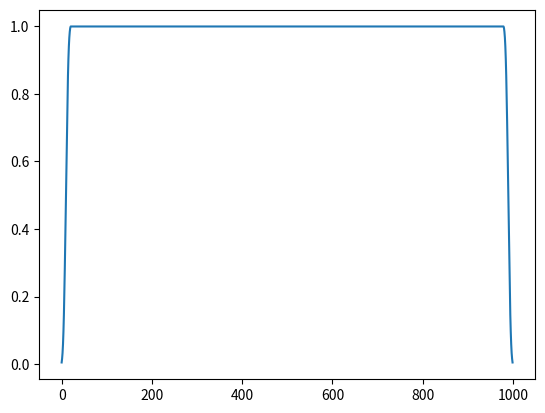
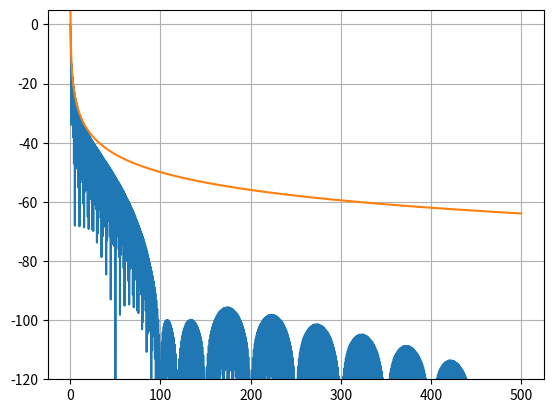

These figures' Python source, in order:
import numpy as np
from functools import cache


@cache
def low_pass_window(n: int):
    ramp = [
        0.00458420, 0.01575104, 0.03271758, 0.05871736, 0.09609971,
        0.14609971, 0.20871736, 0.28271758, 0.36575104, 0.45458420,
        0.54541580, 0.63424896, 0.71728242, 0.79128264, 0.85390029,
        0.90390029, 0.94128264, 0.96728242, 0.98424896, 0.99541580,
        ]
    return np.concatenate([ramp, np.ones(n-40), ramp[::-1]])

# %%


if __name__ == "__main__":
    import matplotlib.pyplot as pt
    from numpy.fft import fft

    def plot(w):
        N = 10_000
        fs = 1000  # MHz
        # t = np.arange(N)/fs  # us
        f = np.arange(0, N//2+1)*fs/N  # MHz
        x = np.zeros(N)
        x[0: len(w)] = w / np.sum(w)

        s = fft(x)
        amplitude = np.abs(s)[0: N//2+1]
        pt.plot(f, 20*np.log10(amplitude+1e-20))
        pt.plot(f, 20*np.log10(1000/(f*len(w))/(np.pi)+1e-20))

    w = low_pass_window(1000)

    pt.figure()
    pt.plot(w)

    pt.figure()
    plot(w)
    pt.ylim(-120, 5)
    pt.grid(True)
